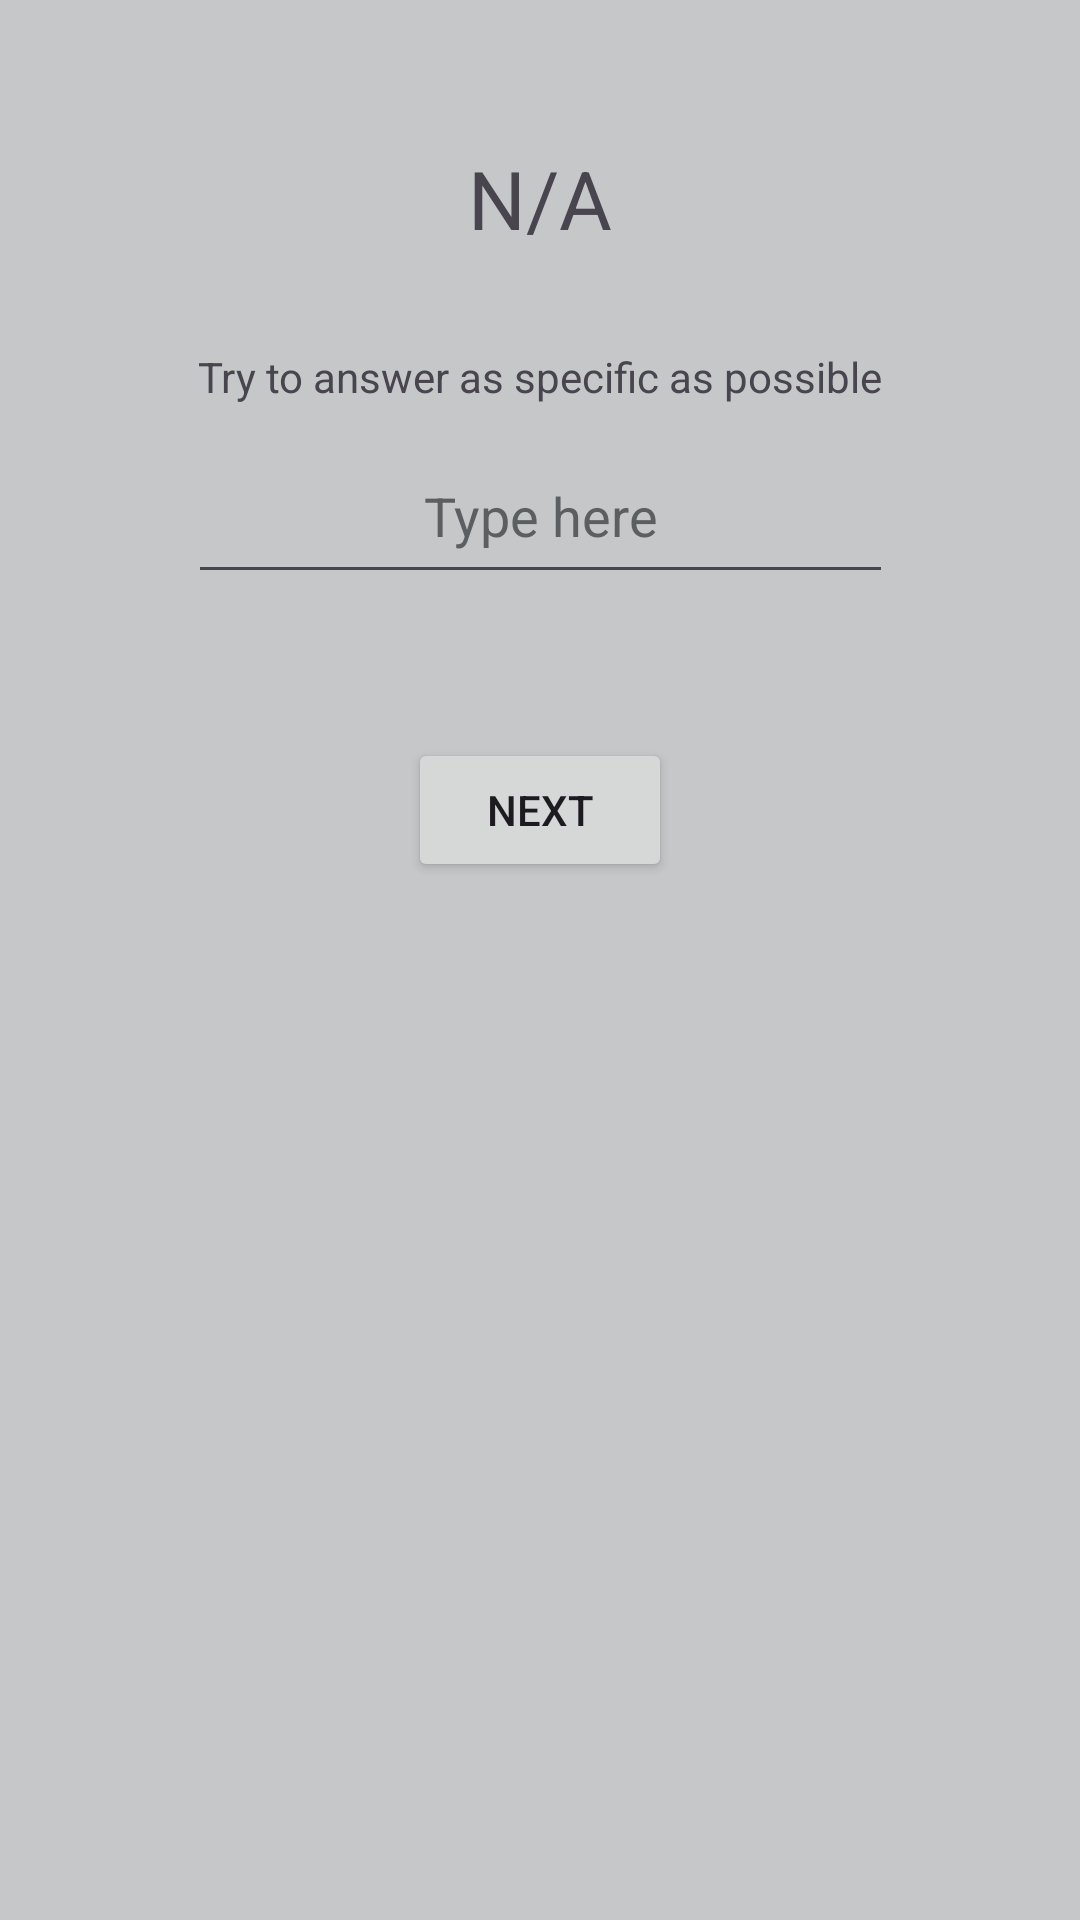

Layout XML and referenced resources for this Android screen:
<!-- AndroidManifest.xml: application theme Theme.QuizApp -->
<!-- res/layout/fragment_open_question.xml -->
<?xml version="1.0" encoding="utf-8"?>
<androidx.constraintlayout.widget.ConstraintLayout xmlns:android="http://schemas.android.com/apk/res/android"
    xmlns:app="http://schemas.android.com/apk/res-auto"
    xmlns:tools="http://schemas.android.com/tools"
    android:layout_width="match_parent"
    android:layout_height="match_parent"
    android:background="@color/material_dynamic_neutral80"
    tools:context=".ui.questions.OpenQuestionFragment" >

    <TextView
        android:id="@+id/open_question_text"
        android:layout_width="wrap_content"
        android:layout_height="wrap_content"
        android:layout_marginTop="@dimen/fab_margin"
        android:text="@string/to_be_done"
        android:textSize="@dimen/font_size_welcome"
        app:layout_constraintEnd_toEndOf="parent"
        app:layout_constraintStart_toStartOf="parent"
        app:layout_constraintTop_toTopOf="parent" />

    <TextView
        android:id="@+id/open_info"
        android:layout_width="wrap_content"
        android:layout_height="wrap_content"
        android:layout_marginTop="@dimen/medium_margin"
        android:text="@string/open_info_text"
        app:layout_constraintEnd_toEndOf="parent"
        app:layout_constraintStart_toStartOf="parent"
        app:layout_constraintTop_toBottomOf="@+id/open_question_text" />

    <EditText
        android:id="@+id/answer_input"
        android:layout_width="@dimen/standard_width"
        android:layout_height="@dimen/standard_height"
        android:layout_marginTop="@dimen/side_margin"
        android:ems="10"
        android:hint="@string/type_here_text"
        android:inputType="text"
        android:textAlignment="center"
        android:textColorHint="@color/material_dynamic_neutral40"
        app:layout_constraintEnd_toEndOf="parent"
        app:layout_constraintStart_toStartOf="parent"
        app:layout_constraintTop_toBottomOf="@+id/open_info"
        tools:ignore="Autofill" />

    <Button
        android:layout_width="wrap_content"
        android:layout_height="wrap_content"
        android:layout_marginTop="@dimen/fab_margin"
        android:text="@string/next_text"
        app:layout_constraintEnd_toEndOf="parent"
        app:layout_constraintStart_toStartOf="parent"
        app:layout_constraintTop_toBottomOf="@+id/answer_input" />
</androidx.constraintlayout.widget.ConstraintLayout>
<!-- resources referenced by this layout -->
<resources>
  <dimen name="fab_margin">48dp</dimen>
  <dimen name="font_size_welcome">27sp</dimen>
  <dimen name="medium_margin">32dp</dimen>
  <dimen name="side_margin">8dp</dimen>
  <dimen name="standard_height">55dp</dimen>
  <dimen name="standard_width">235dp</dimen>
  <string name="next_text">Next</string>
  <string name="open_info_text">Try to answer as specific as possible</string>
  <string name="to_be_done" translatable="false">N/A</string>
  <string name="type_here_text">Type here</string>
  <style name="Theme.QuizApp" parent="Base.Theme.QuizApp" />
  <style name="Base.Theme.QuizApp" parent="Theme.Material3.DayNight.NoActionBar">
          
          
      </style>
</resources>
